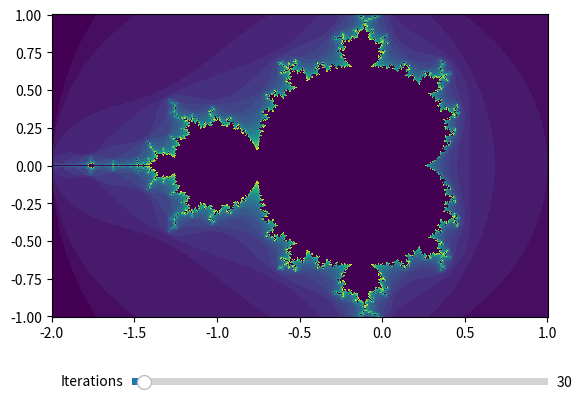

Generate this figure with matplotlib:
"""python3 mandelplot.py -n 40 -1.795 -1.74 -0.03 0.03 -r 0.00005
"""

import argparse

import numpy as np
import matplotlib.pyplot as plt
from matplotlib import cm
from matplotlib.colors import ListedColormap, LinearSegmentedColormap
from matplotlib.backend_bases import NavigationToolbar2
from matplotlib.widgets import Slider

DEFAULT_RESOLUTION = 0.001
DEFAULT_ITERATIONS = 30
DEFAULT_BOUNDS = [-2, 1, -1, 1]
MAGNITUDE_THRESHOLD = 2
MAX_ITERATIONS = 1000

class Mandelplot:
    def __init__(self, axes):
        self.axes = axes
        self.last_iterations = None

    def plot(self, xmin, xmax, ymin, ymax, iterations):
        self.xmin = xmin
        self.xmax = xmax
        self.ymin = ymin
        self.ymax = ymax
        self.iterations = iterations

        x, y, z = self.calculate()
        self.axes.pcolormesh(x, y, z, shading='auto')
        plt.show()

    def replot(self):
        xmin, xmax = self.axes.get_xlim()
        ymin, ymax = self.axes.get_ylim()
        if xmin != self.xmin:
            self.xmin = xmin
        if xmax != self.xmax:
            self.xmax = xmax
        if ymin != self.ymin:
            self.ymin = ymin
        if ymax != self.ymax:
            self.ymax = ymax

        x, y, z = self.calculate()
        self.axes.clear()
        self.axes.pcolormesh(x, y, z, shading='auto')
        plt.draw()

    def calculate(self):
        width, height = get_size(self.axes)
        # Initialize some arrays
        x = np.linspace(self.xmin, self.xmax, width)
        y = np.linspace(self.ymin, self.ymax, height)
        # Generate initial c values
        c = np.zeros((y.size, x.size), dtype=np.cdouble)
        c += x.reshape((1, x.size))
        c -= y.reshape((y.size, 1)) * 1j

        # Generate array to store current z values
        z = np.zeros_like(c)
        # Generate output array (showing iterations to escape)
        output = np.zeros_like(c, dtype=np.int32)
        # Array for keeping track of which points have escaped
        escaped = np.zeros_like(c, dtype=np.bool_)
        for iteration in range(self.iterations):
            # Only iterate on poitns that haven't escaped yet
            in_bounds = ~escaped
            compute_indices = np.nonzero(in_bounds)
            # Perform the iteration on z
            z[compute_indices] **= 2
            z[compute_indices] += c[compute_indices]
            magnitudes = np.absolute(z)
            # Check which points exceed the magnitude threshold (are escaping)
            escaping = magnitudes > MAGNITUDE_THRESHOLD
            escaping_indices = np.nonzero(escaping & in_bounds)
            # Set output and escaped for these points
            output[escaping_indices] = iteration
            escaped[escaping_indices] = True

        self.last_iterations = self.iterations

        return x, y, output

def get_size(axes):
    bbox = axes.get_window_extent()
    return int(bbox.width), int(bbox.height)


def main():
    parser = argparse.ArgumentParser(description='Generate a plot of the Mandelbrot set')
    parser.add_argument('bounds', nargs='*', type=float)
    args = parser.parse_args()

    if args.bounds and len(args.bounds) == 4:
        xmin, xmax, ymin, ymax = args.bounds
    else:
        xmin, xmax, ymin, ymax = DEFAULT_BOUNDS

    figure, axes = plt.subplots(dpi=150)

    # adjust the main plot to make room for the sliders
    plt.subplots_adjust(bottom=0.25)

    axiter = plt.axes([0.25, 0.1, 0.65, 0.03])
    slider = Slider(
        ax=axiter,
        label='Iterations', valmin=1, valmax=MAX_ITERATIONS,
        valstep=np.arange(1, MAX_ITERATIONS+1), valinit=DEFAULT_ITERATIONS,
    )

    # Define event handlers
    def update(val):
        mandelplot.iterations = slider.val
    slider.on_changed(update)

    def onrelease(event):
        if mandelplot.last_iterations != mandelplot.iterations:
            mandelplot.replot()
    cid = figure.canvas.mpl_connect('button_release_event', onrelease)

    release_zoom = NavigationToolbar2.release_zoom
    def on_release_zoom(self, event):
        release_zoom(self, event)
        mandelplot.replot()
    NavigationToolbar2.release_zoom = on_release_zoom

    mandelplot = Mandelplot(axes)
    mandelplot.plot(xmin, xmax, ymin, ymax, DEFAULT_ITERATIONS)

if __name__ == '__main__':
    main()
